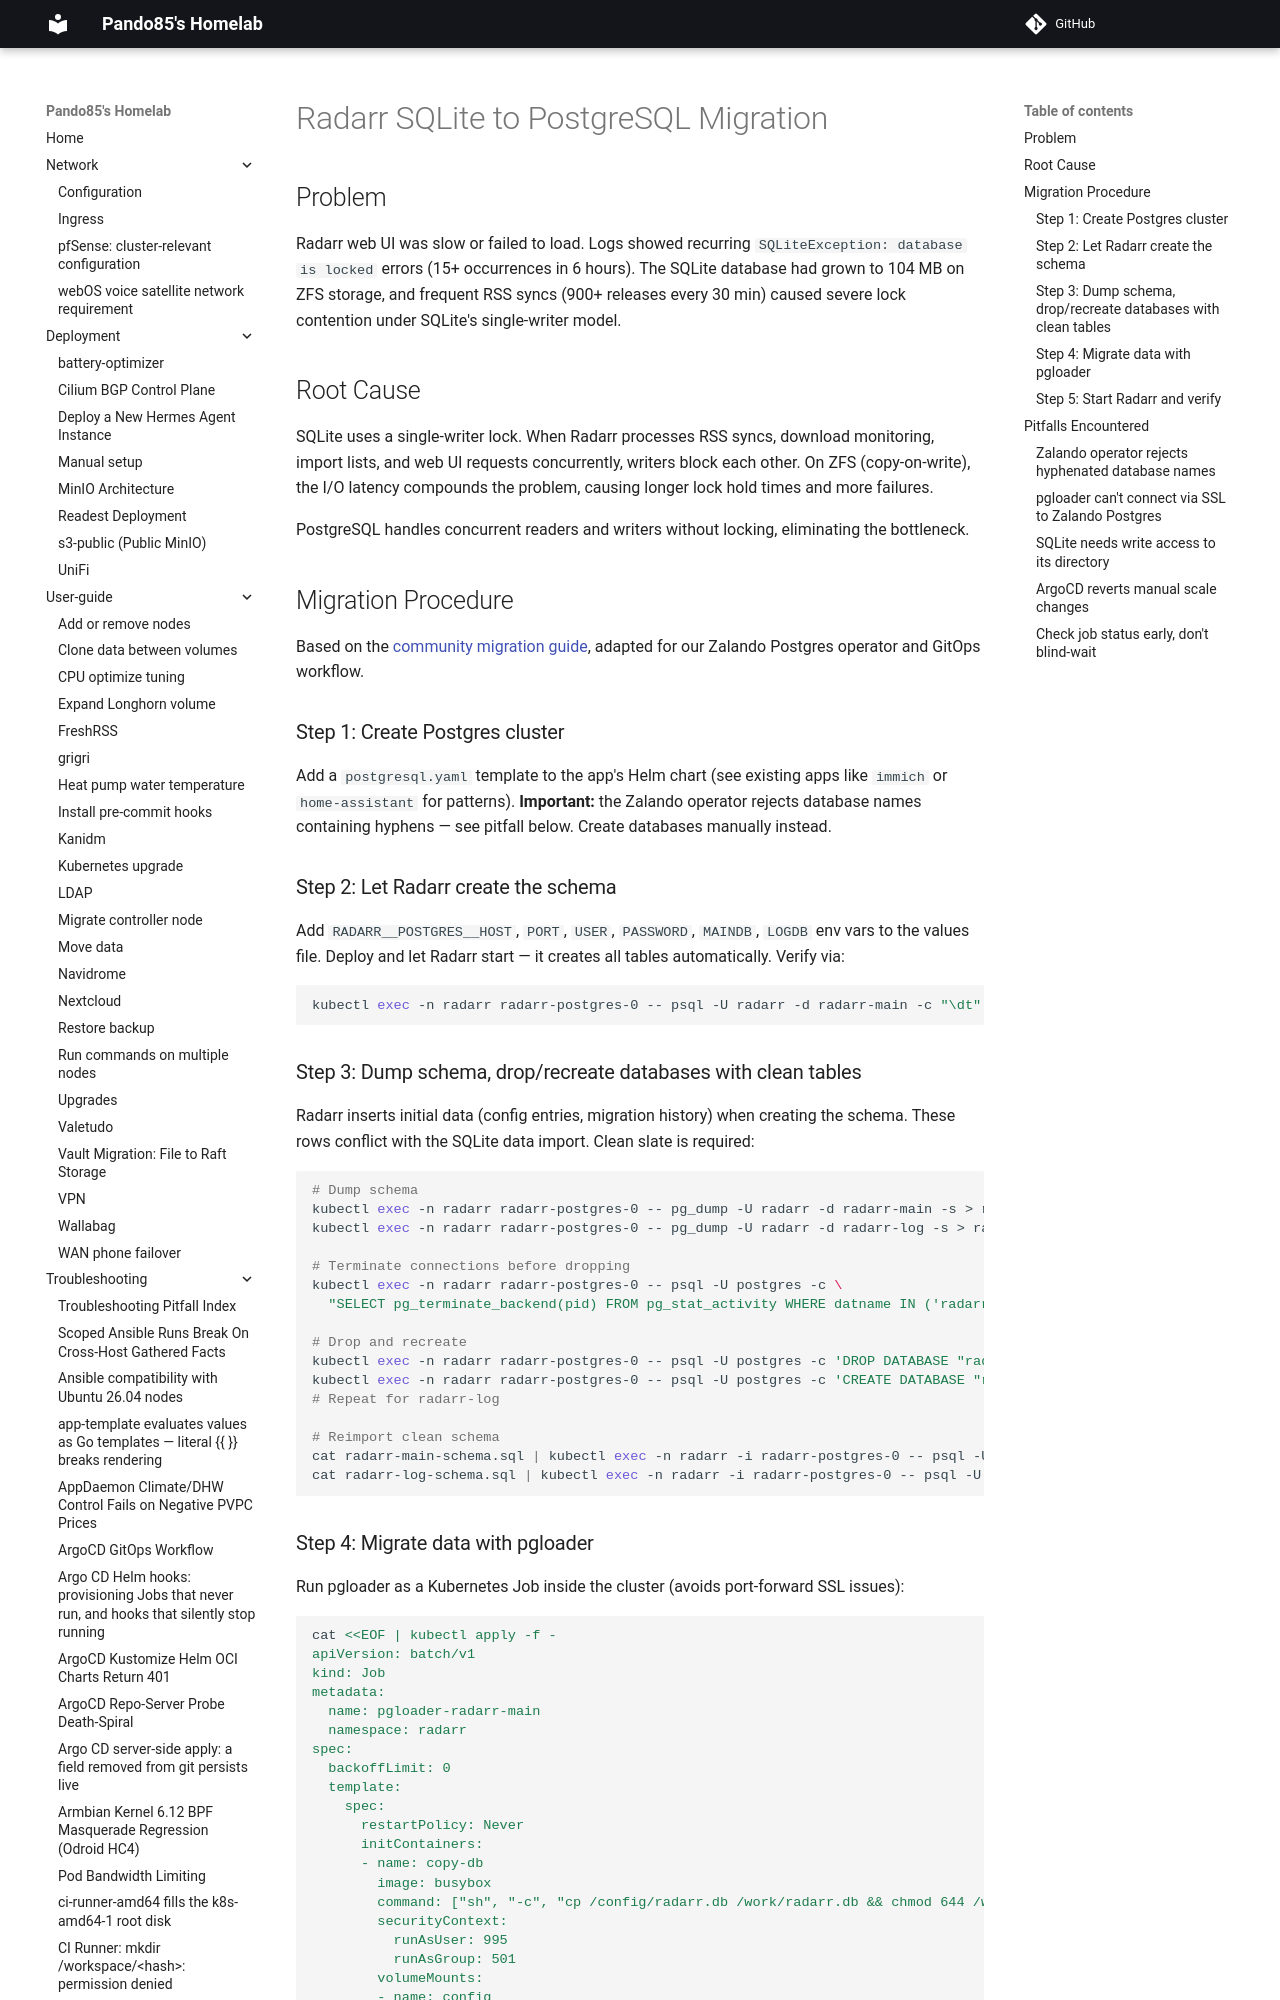

repository: pando85/homelab · page: troubleshooting/radarr-sqlite-to-postgres/index.html · generator: mkdocs

# Radarr SQLite to PostgreSQL Migration

## Problem

Radarr web UI was slow or failed to load. Logs showed recurring `SQLiteException: database is
locked` errors (15+ occurrences in 6 hours). The SQLite database had grown to 104 MB on ZFS
storage, and frequent RSS syncs (900+ releases every 30 min) caused severe lock contention under
SQLite's single-writer model.

## Root Cause

SQLite uses a single-writer lock. When Radarr processes RSS syncs, download monitoring, import
lists, and web UI requests concurrently, writers block each other. On ZFS (copy-on-write), the
I/O latency compounds the problem, causing longer lock hold times and more failures.

PostgreSQL handles concurrent readers and writers without locking, eliminating the bottleneck.

## Migration Procedure

Based on the [community migration guide](https://gist.github.com/tobz/929fd4ad8da80ac2ce524af73d4ea615),
adapted for our Zalando Postgres operator and GitOps workflow.

### Step 1: Create Postgres cluster

Add a `postgresql.yaml` template to the app's Helm chart (see existing apps like `immich` or
`home-assistant` for patterns). **Important:** the Zalando operator rejects database names
containing hyphens — see pitfall below. Create databases manually instead.

### Step 2: Let Radarr create the schema

Add `RADARR__POSTGRES__HOST`, `PORT`, `USER`, `PASSWORD`, `MAINDB`, `LOGDB` env vars to the
values file. Deploy and let Radarr start — it creates all tables automatically. Verify via:

```bash
kubectl exec -n radarr radarr-postgres-0 -- psql -U radarr -d radarr-main -c "\dt"
```
